Image classification data set "exercise_quality_v1" (ody09/GymProject on GitHub). Class labels (6): bicep curl bad form, bicep curl good form, push-up bad form, push-up good form, squat bad form, squat good form.

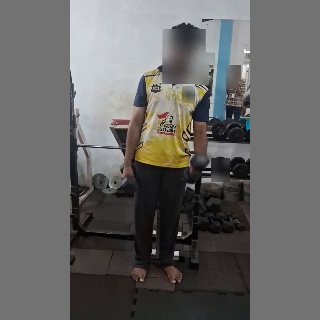
Label: bicep curl bad form

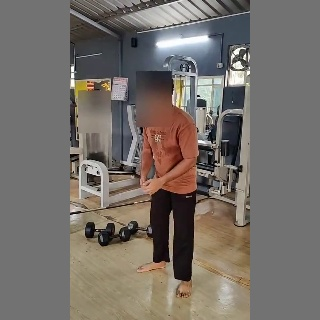
Label: squat bad form

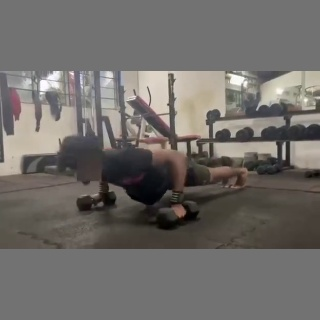
Label: push-up good form

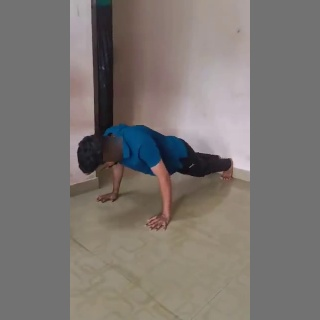
Label: push-up bad form

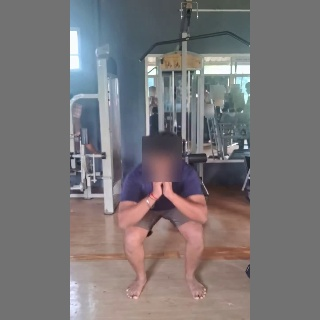
Label: squat good form

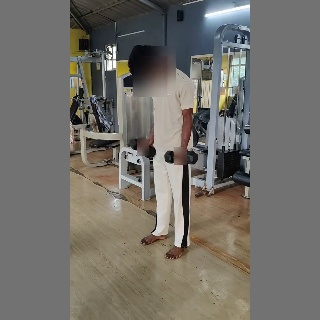
Label: bicep curl good form
